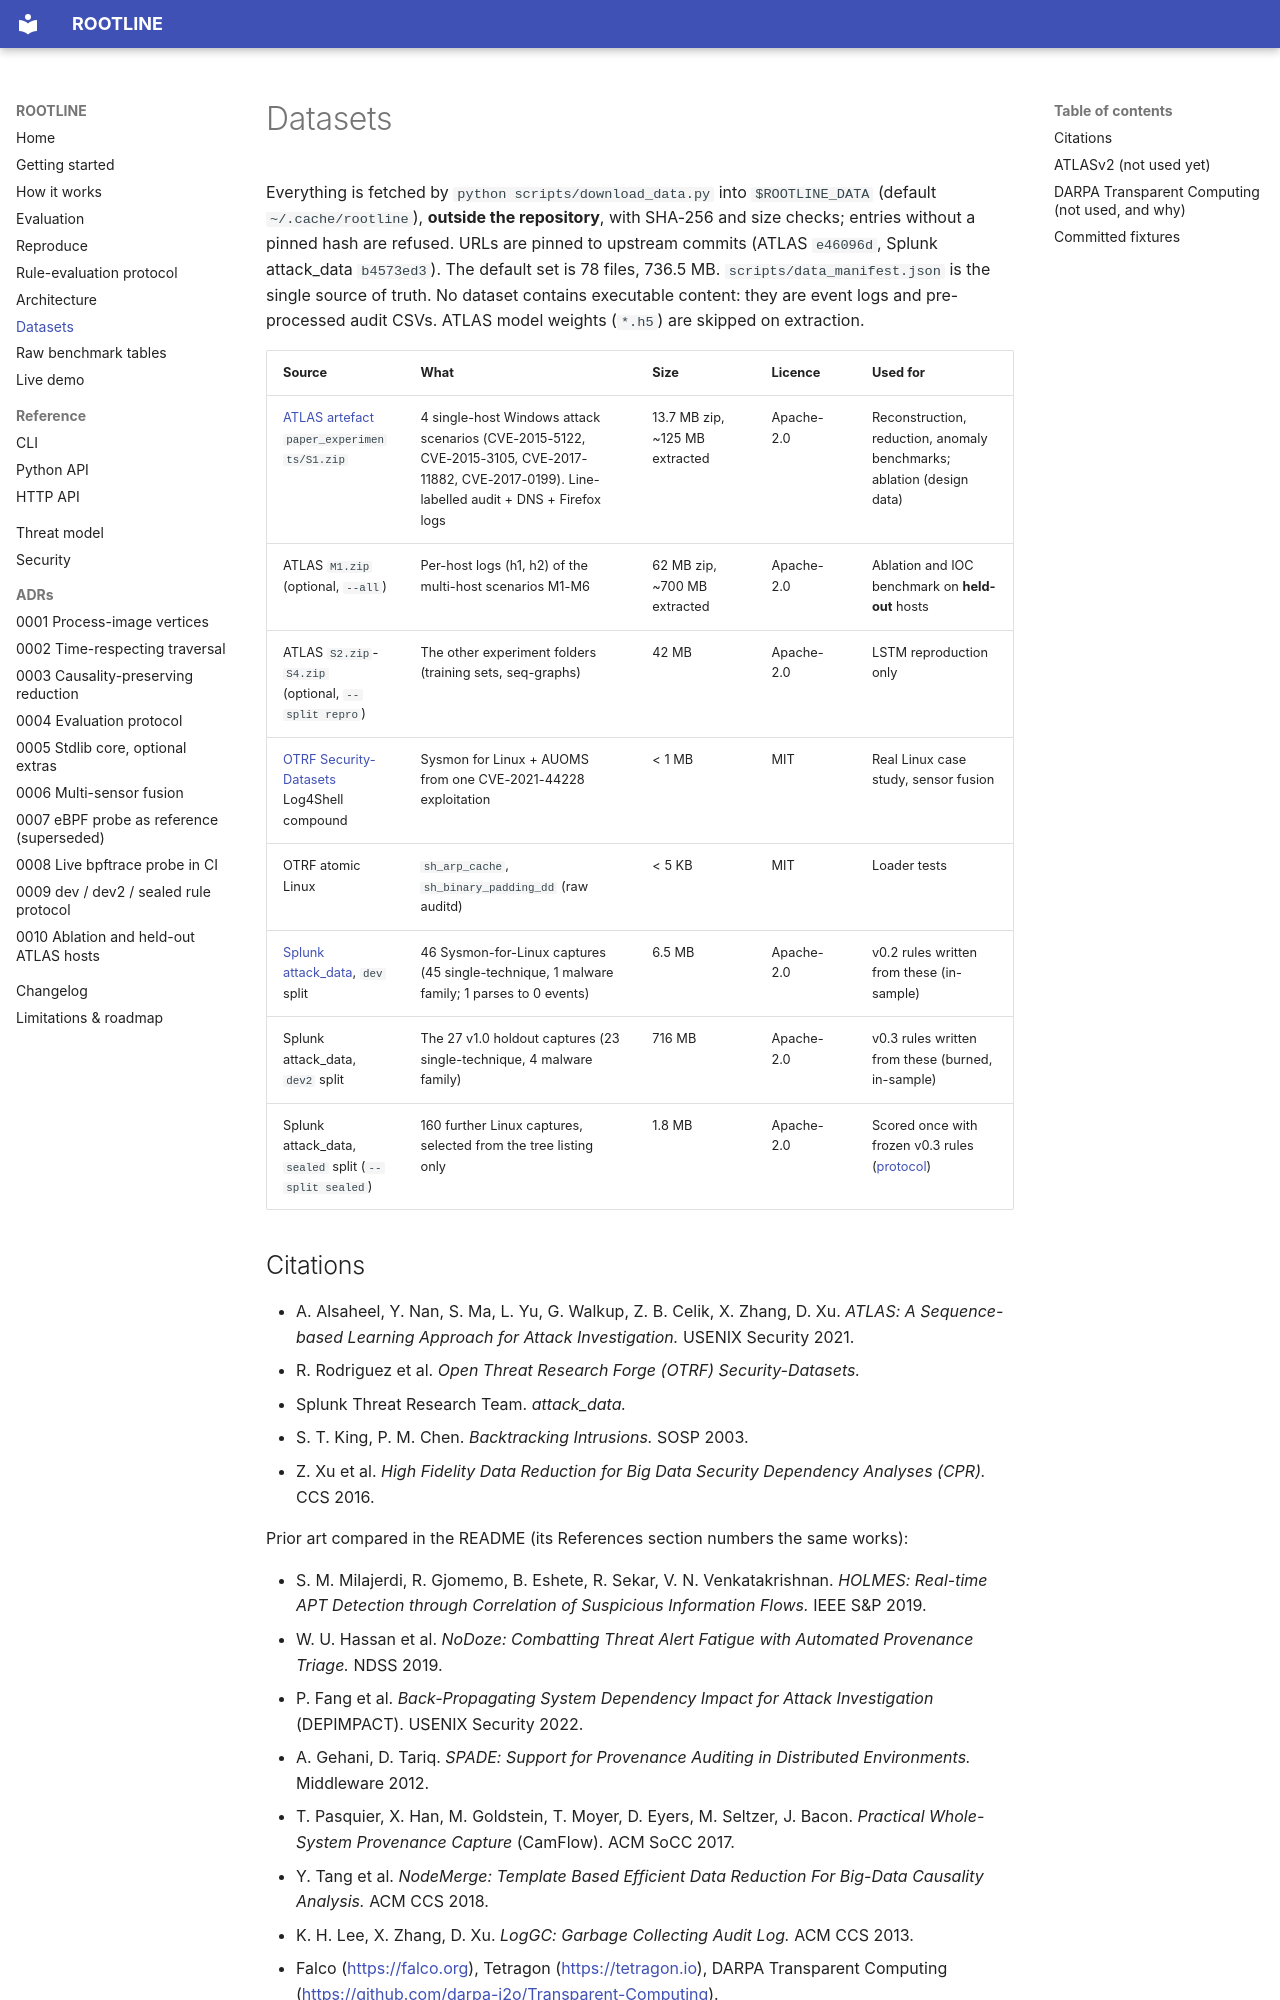

repository: rakshit-737/rootline · page: datasets/index.html · generator: mkdocs

# Datasets

Everything is fetched by `python scripts/download_data.py` into `$ROOTLINE_DATA`
(default `~/.cache/rootline`), **outside the repository**, with SHA-256 and size
checks; entries without a pinned hash are refused. URLs are pinned to upstream
commits (ATLAS `e46096d`, Splunk attack_data `b4573ed3`). The default set is
78 files, 736.5 MB. `scripts/data_manifest.json` is the single source of truth.
No dataset contains executable content: they are event logs and pre-processed
audit CSVs. ATLAS model weights (`*.h5`) are skipped on extraction.

| Source | What | Size | Licence | Used for |
| --- | --- | --- | --- | --- |
| [ATLAS artefact](https://github.com/purseclab/ATLAS) `paper_experiments/S1.zip` | 4 single-host Windows attack scenarios (CVE-2015-5122, CVE-2015-3105, CVE-2017-11882, CVE-2017-0199). Line-labelled audit + DNS + Firefox logs | 13.7 MB zip, ~125 MB extracted | Apache-2.0 | Reconstruction, reduction, anomaly benchmarks; ablation (design data) |
| ATLAS `M1.zip` (optional, `--all`) | Per-host logs (h1, h2) of the multi-host scenarios M1-M6 | 62 MB zip, ~700 MB extracted | Apache-2.0 | Ablation and IOC benchmark on **held-out** hosts |
| ATLAS `S2.zip`-`S4.zip` (optional, `--split repro`) | The other experiment folders (training sets, seq-graphs) | 42 MB | Apache-2.0 | LSTM reproduction only |
| [OTRF Security-Datasets](https://github.com/OTRF/Security-Datasets) Log4Shell compound | Sysmon for Linux + AUOMS from one CVE-2021-44228 exploitation | < 1 MB | MIT | Real Linux case study, sensor fusion |
| OTRF atomic Linux | `sh_arp_cache`, `sh_binary_padding_dd` (raw auditd) | < 5 KB | MIT | Loader tests |
| [Splunk attack_data](https://github.com/splunk/attack_data), `dev` split | 46 Sysmon-for-Linux captures (45 single-technique, 1 malware family; 1 parses to 0 events) | 6.5 MB | Apache-2.0 | v0.2 rules written from these (in-sample) |
| Splunk attack_data, `dev2` split | The 27 v1.0 holdout captures (23 single-technique, 4 malware family) | 716 MB | Apache-2.0 | v0.3 rules written from these (burned, in-sample) |
| Splunk attack_data, `sealed` split (`--split sealed`) | 160 further Linux captures, selected from the tree listing only | 1.8 MB | Apache-2.0 | Scored once with frozen v0.3 rules ([protocol](protocol.md)) |
